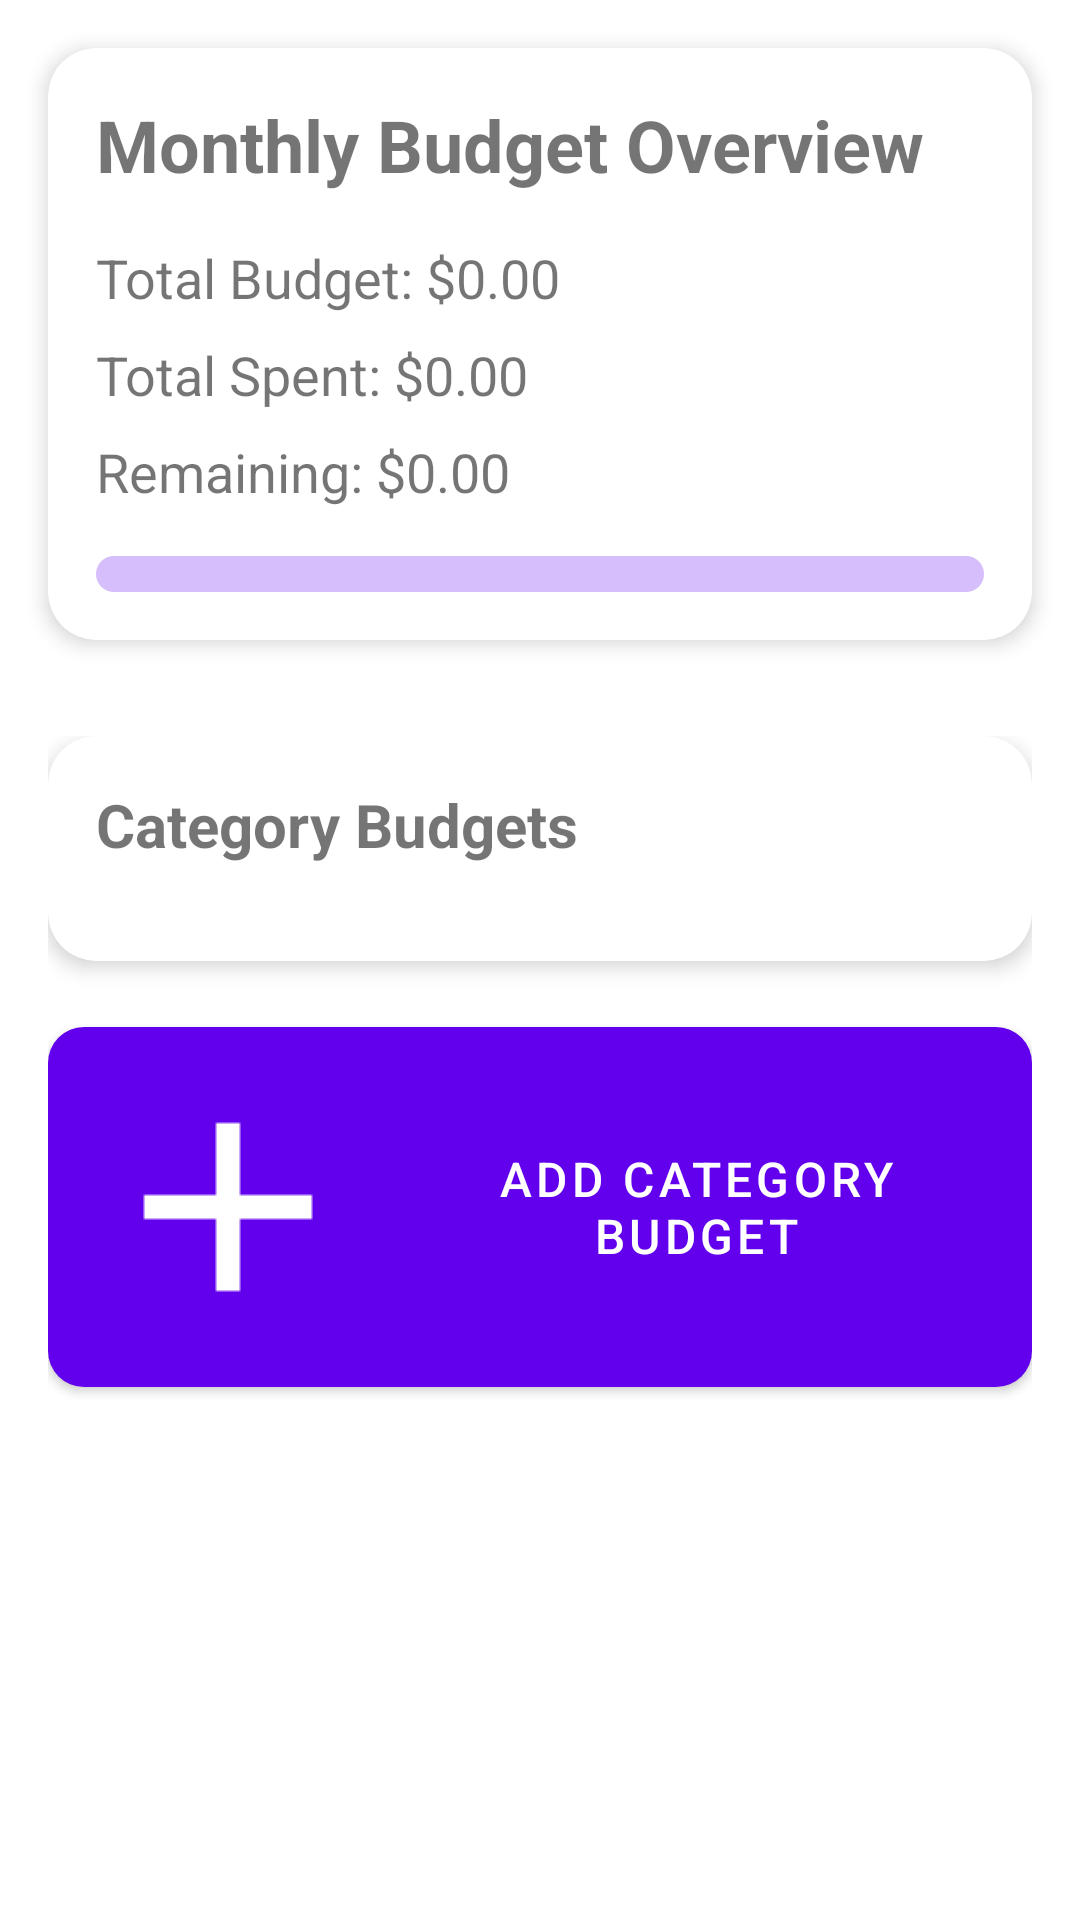

Here is an Android app screen rendered from its layout file. Give the layout XML and the strings, colors and styles it references.
<!-- AndroidManifest.xml: application theme Theme.CampuseExpenseManager -->
<!-- res/layout/fragment_budget.xml -->
<?xml version="1.0" encoding="utf-8"?>
<LinearLayout xmlns:android="http://schemas.android.com/apk/res/android"
    xmlns:app="http://schemas.android.com/apk/res-auto"
    xmlns:tools="http://schemas.android.com/tools"
    android:layout_width="match_parent"
    android:layout_height="match_parent"
    android:orientation="vertical"
    android:background="@color/design_default_color_background"
    tools:context=".BudgetFragment">

    
    <com.google.android.material.card.MaterialCardView
        android:layout_width="match_parent"
        android:layout_height="wrap_content"
        android:layout_margin="16dp"
        app:cardCornerRadius="16dp"
        app:cardElevation="4dp">

        <LinearLayout
            android:layout_width="match_parent"
            android:layout_height="wrap_content"
            android:orientation="vertical"
            android:padding="16dp">

            <TextView
                android:layout_width="wrap_content"
                android:layout_height="wrap_content"
                android:text="Monthly Budget Overview"
                android:textSize="24sp"
                android:textStyle="bold" />

            <TextView
                android:id="@+id/tvTotalBudget"
                android:layout_width="wrap_content"
                android:layout_height="wrap_content"
                android:layout_marginTop="16dp"
                android:text="Total Budget: $0.00"
                android:textSize="18sp" />

            <TextView
                android:id="@+id/tvTotalSpent"
                android:layout_width="wrap_content"
                android:layout_height="wrap_content"
                android:layout_marginTop="8dp"
                android:text="Total Spent: $0.00"
                android:textSize="18sp" />

            <TextView
                android:id="@+id/tvRemainingBudget"
                android:layout_width="wrap_content"
                android:layout_height="wrap_content"
                android:layout_marginTop="8dp"
                android:text="Remaining: $0.00"
                android:textSize="18sp" />

            <com.google.android.material.progressindicator.LinearProgressIndicator
                android:id="@+id/progressBudget"
                android:layout_width="match_parent"
                android:layout_height="wrap_content"
                android:layout_marginTop="16dp"
                app:trackCornerRadius="8dp"
                app:trackThickness="12dp" />
        </LinearLayout>
    </com.google.android.material.card.MaterialCardView>

    
    <ScrollView
        android:layout_width="match_parent"
        android:layout_height="0dp"
        android:layout_weight="1">

        <LinearLayout
            android:layout_width="match_parent"
            android:layout_height="wrap_content"
            android:orientation="vertical"
            android:padding="16dp">

            <com.google.android.material.card.MaterialCardView
                android:layout_width="match_parent"
                android:layout_height="wrap_content"
                android:layout_marginBottom="16dp"
                app:cardCornerRadius="16dp"
                app:cardElevation="4dp">

                <LinearLayout
                    android:layout_width="match_parent"
                    android:layout_height="wrap_content"
                    android:orientation="vertical"
                    android:padding="16dp">

                    <TextView
                        android:layout_width="wrap_content"
                        android:layout_height="wrap_content"
                        android:text="Category Budgets"
                        android:textSize="20sp"
                        android:textStyle="bold"
                        android:layout_marginBottom="16dp" />

                    <androidx.recyclerview.widget.RecyclerView
                        android:id="@+id/rvBudgetCategories"
                        android:layout_width="match_parent"
                        android:layout_height="wrap_content"
                        android:nestedScrollingEnabled="false" />
                </LinearLayout>
            </com.google.android.material.card.MaterialCardView>

            <com.google.android.material.button.MaterialButton
                android:id="@+id/btnAddCategory"
                android:layout_width="match_parent"
                android:layout_height="wrap_content"
                android:layout_marginBottom="16dp"
                android:text="Add Category Budget"
                android:textSize="16sp"
                app:cornerRadius="12dp"
                app:icon="@drawable/add_24dp"
                android:padding="12dp" />

            
            <View
                android:layout_width="match_parent"
                android:layout_height="60dp" />
        </LinearLayout>
    </ScrollView>
</LinearLayout>
<!-- resources referenced by this layout -->
<resources>
  <!-- drawable add_24dp: png bitmap (drawable, 666 bytes) -->
  <style name="Theme.CampuseExpenseManager" parent="Theme.MaterialComponents.DayNight.DarkActionBar">
          
          <item name="colorPrimary">@color/purple_500</item>
          <item name="colorPrimaryVariant">@color/purple_700</item>
          <item name="colorOnPrimary">@color/white</item>
          
          <item name="colorSecondary">@color/teal_200</item>
          <item name="colorSecondaryVariant">@color/teal_700</item>
          <item name="colorOnSecondary">@color/black</item>
          
          <item name="android:statusBarColor">?attr/colorPrimaryVariant</item>
          
      </style>
  <color name="white">#FFFFFFFF</color>
  <color name="black">#FF000000</color>
  <!-- not gathered from this repository: default colours our renderer supplied (Android Studio template values) -->
  <color name="purple_500">#FF6200EE</color>
  <color name="purple_700">#FF3700B3</color>
  <color name="teal_200">#FF03DAC5</color>
  <color name="teal_700">#FF018786</color>
</resources>
